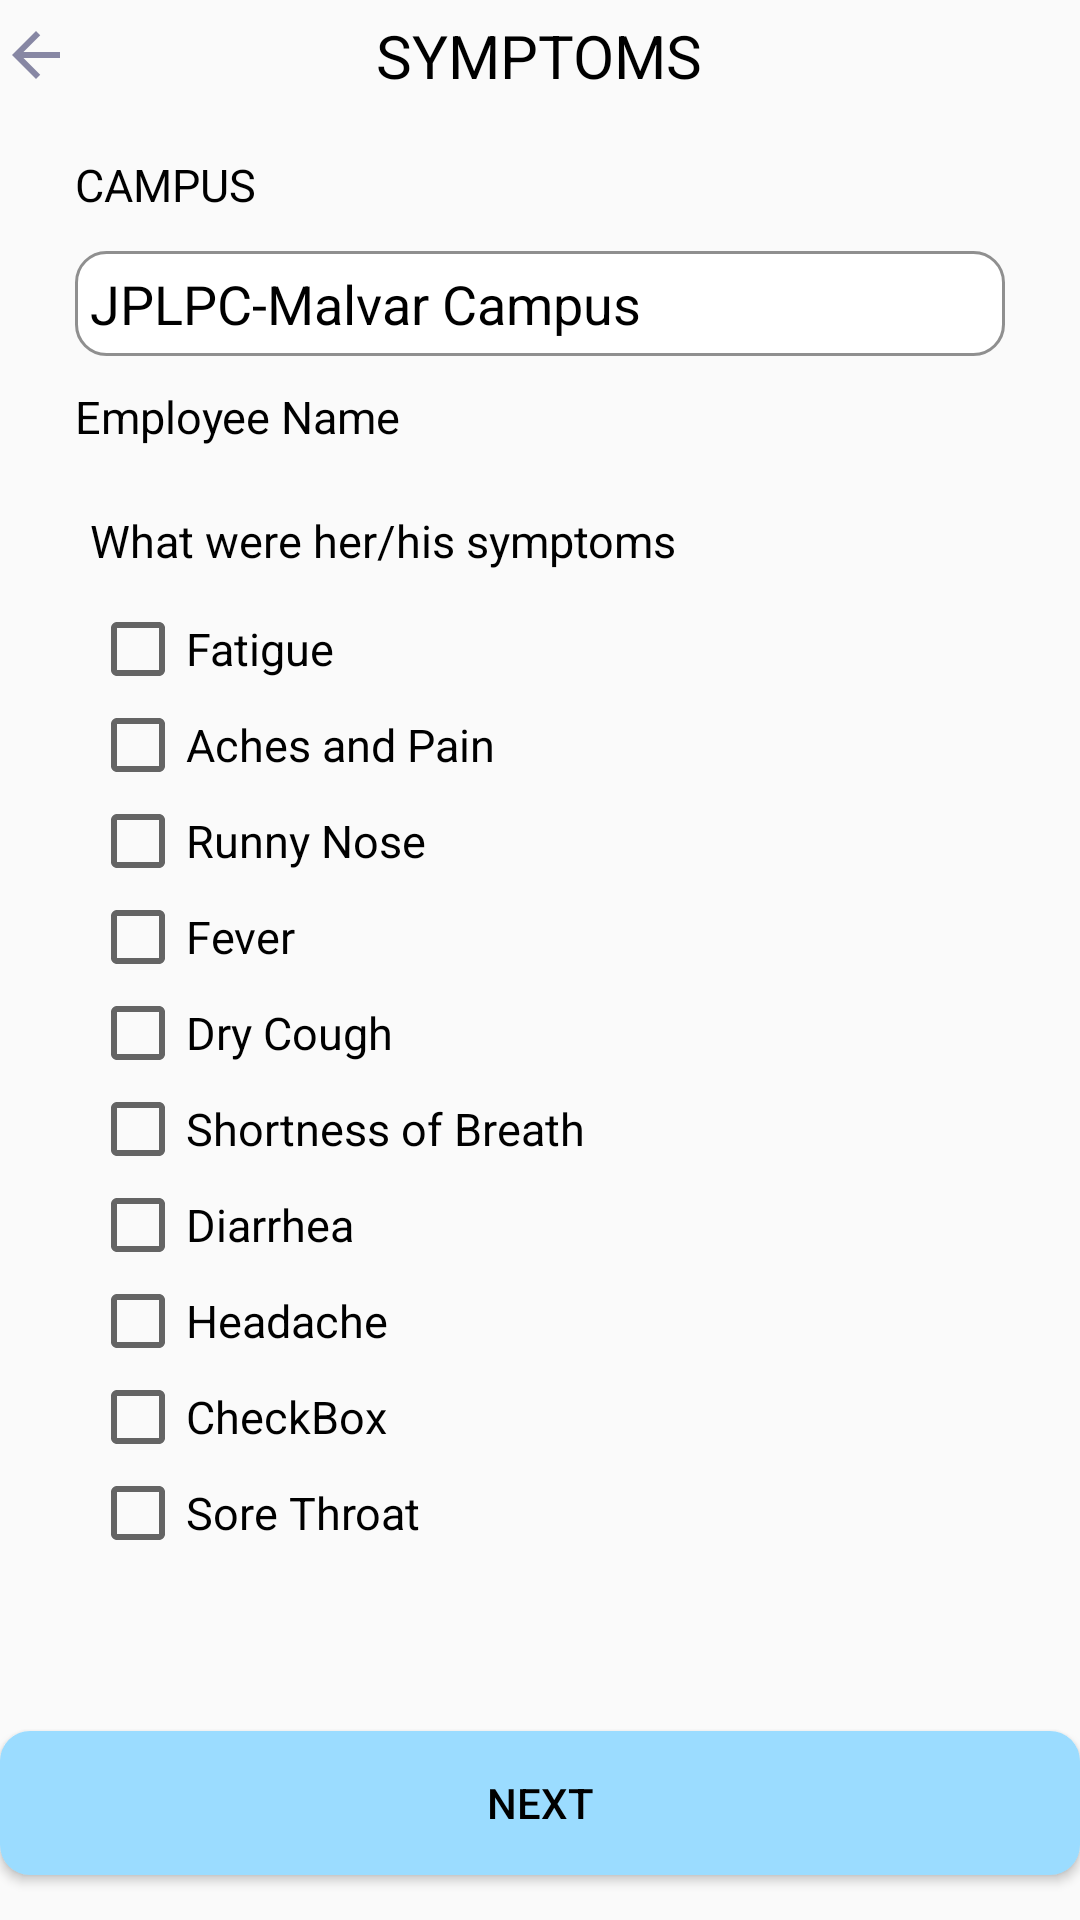

Here is an Android app screen rendered from its layout file. Give the layout XML and the strings, colors and styles it references.
<!-- AndroidManifest.xml: application theme Theme.ActApp.NoActionBar -->
<!-- res/layout/activity_reports.xml -->
<?xml version="1.0" encoding="utf-8"?>
<RelativeLayout xmlns:android="http://schemas.android.com/apk/res/android"
    xmlns:app="http://schemas.android.com/apk/res-auto"
    xmlns:tools="http://schemas.android.com/tools"
    android:layout_width="match_parent"
    android:layout_height="match_parent"
    tools:context=".reporting_person.Reports">






    <RelativeLayout
        android:id="@+id/header"
        android:layout_width="match_parent"
        android:layout_height="wrap_content"
        android:layout_alignParentTop="true"
        android:gravity="center">

        <LinearLayout
            android:layout_width="match_parent"
            android:layout_height="wrap_content"
            android:gravity="center"
            android:orientation="horizontal">

            <TextView
                android:id="@+id/s"
                android:layout_width="wrap_content"
                android:layout_height="wrap_content"
                android:layout_margin="5dp"
                android:text="SYMPTOMS"
                android:textColor="?android:textColorPrimary"
                android:textSize="20sp" />

        </LinearLayout>



        <RelativeLayout
            android:layout_width="wrap_content"
            android:layout_height="wrap_content"
            android:layout_alignParentStart="true"
            android:layout_centerInParent="true"
            >

            <ImageButton
                android:id="@+id/imbtn_back"
                android:layout_width="wrap_content"
                android:layout_height="wrap_content"
                android:background="@color/transparent"
                android:src="@drawable/v_back" />
        </RelativeLayout>

    </RelativeLayout>


    <LinearLayout
        android:id="@+id/header2"
        android:layout_width="match_parent"
        android:layout_height="wrap_content"
        android:layout_below="@+id/header"
        android:layout_marginLeft="25dp"
        android:layout_marginTop="-1dp"
        android:layout_marginRight="25dp"
        android:layout_marginBottom="1dp"
        android:gravity="top"
        android:orientation="vertical">

        <TextView
            android:layout_width="match_parent"
            android:layout_height="wrap_content"
            android:layout_marginTop="15dp"
            android:text="CAMPUS"
            android:textColor="?android:textColorPrimary"
            android:textSize="15dp" />

        <EditText
            android:id="@+id/s_campus"
            android:layout_width="match_parent"
            android:layout_height="35dp"
            android:layout_marginTop="12dp"
            android:background="@drawable/custom_edittext_bg"
            android:text="JPLPC-Malvar Campus"
            android:paddingLeft="5dp" />

        <TextView
            android:layout_width="match_parent"
            android:layout_height="wrap_content"
            android:layout_marginTop="10dp"
            android:text="Employee Name"
            android:textColor="?android:textColorPrimary"
            android:textSize="15dp" />

        <Spinner
            android:id="@+id/s_employee_name"
            android:layout_width="match_parent"
            android:layout_height="wrap_content"
            android:layout_marginTop="10dp"
            android:background="@drawable/custom_edittext_bg" />


    </LinearLayout>


    <LinearLayout
        android:layout_width="match_parent"
        android:layout_height="match_parent"
        android:layout_below="@+id/header2"
        android:layout_centerHorizontal="true"
        android:layout_marginStart="30dp"
        android:layout_marginTop="10dp"
        android:layout_marginEnd="30dp"
        android:layout_marginBottom="30dp"
        android:gravity="left"
        android:orientation="vertical">

        <TextView
            android:layout_width="match_parent"
            android:layout_height="wrap_content"
            android:layout_marginBottom="10dp"
            android:text="What were her/his symptoms"
            android:textColor="?android:textColorPrimary"
            android:textSize="15dp" />

        <CheckBox
            android:id="@+id/c_fatigue"
            android:layout_width="wrap_content"
            android:layout_height="wrap_content"
            android:text="Fatigue"
            android:textSize="15dp" />

        <CheckBox
            android:id="@+id/c_aches_pain"
            android:layout_width="wrap_content"
            android:layout_height="wrap_content"
            android:text="Aches and Pain"
            android:textSize="15dp" />

        <CheckBox
            android:id="@+id/c_runnynose"
            android:layout_width="wrap_content"
            android:layout_height="wrap_content"
            android:text="Runny Nose"
            android:textSize="15dp" />

        <CheckBox
            android:id="@+id/c_fever"
            android:layout_width="wrap_content"
            android:layout_height="wrap_content"
            android:text="Fever"
            android:textSize="15dp" />

        <CheckBox
            android:id="@+id/c_drycough"
            android:layout_width="wrap_content"
            android:layout_height="wrap_content"
            android:text="Dry Cough"
            android:textSize="15dp" />

        <CheckBox
            android:id="@+id/c_shortnessofbreath"
            android:layout_width="wrap_content"
            android:layout_height="wrap_content"
            android:text="Shortness of Breath"
            android:textSize="15dp" />

        <CheckBox
            android:id="@+id/c_diarrhea"
            android:layout_width="wrap_content"
            android:layout_height="wrap_content"
            android:text="Diarrhea"
            android:textSize="15dp" />

        <CheckBox
            android:id="@+id/c_headache"
            android:layout_width="wrap_content"
            android:layout_height="wrap_content"
            android:text="Headache"
            android:textSize="15dp" />

        <CheckBox
            android:id="@+id/c_loss_smell_taste"
            android:layout_width="wrap_content"
            android:layout_height="wrap_content"
            android:text="CheckBox"
            android:textSize="15dp" />

        <CheckBox
            android:id="@+id/c_sorethroat"
            android:layout_width="wrap_content"
            android:layout_height="wrap_content"
            android:text="Sore Throat"
            android:textSize="15dp" />

    </LinearLayout>

    <Button
        android:id="@+id/e_healthDeclaration"
        android:layout_width="match_parent"
        android:layout_height="wrap_content"
        android:layout_marginBottom="15dp"
        android:layout_alignParentBottom="true"
        android:background="@drawable/custom_btn_bg"
        android:text="NEXT" />

</RelativeLayout>
<!-- resources referenced by this layout -->
<resources>
  <color name="transparent">@android:color/transparent</color>
  <!-- drawable custom_btn_bg (drawable) -->
  <?xml version="1.0" encoding="utf-8"?>
  <shape xmlns:android="http://schemas.android.com/apk/res/android">
      <solid android:color="#9bdcff"/>
      <corners android:radius="10dp"/>
  </shape>
  <!-- drawable custom_edittext_bg (drawable) -->
  <?xml version="1.0" encoding="utf-8"?>
  <selector xmlns:android="http://schemas.android.com/apk/res/android">
      <item android:state_enabled="true" android:state_focused="true">
          <shape android:shape="rectangle" >
              <solid android:color="@android:color/white"/>
              <corners android:radius="10dp"/>
              <stroke android:color="#98B6F1" android:width="1dp"/>
          </shape>
      </item>
  
      <item android:state_enabled="true">
          <shape android:shape="rectangle">
              <solid android:color="@android:color/white"/>
              <corners android:radius="10dp"/>
              <stroke android:color="#8F8F8F" android:width="1dp"/>
          </shape>
      </item>
  </selector>
  <!-- drawable v_back (drawable) -->
  <vector android:autoMirrored="true" android:height="24dp"
      android:tint="#8787A4" android:viewportHeight="24"
      android:viewportWidth="24" android:width="24dp" xmlns:android="http://schemas.android.com/apk/res/android">
      <path android:fillColor="@android:color/white" android:pathData="M20,11H7.83l5.59,-5.59L12,4l-8,8 8,8 1.41,-1.41L7.83,13H20v-2z"/>
  </vector>
  <style name="Theme.ActApp.NoActionBar">
          <item name="windowActionBar">false</item>
          <item name="windowNoTitle">true</item>
      </style>
</resources>
